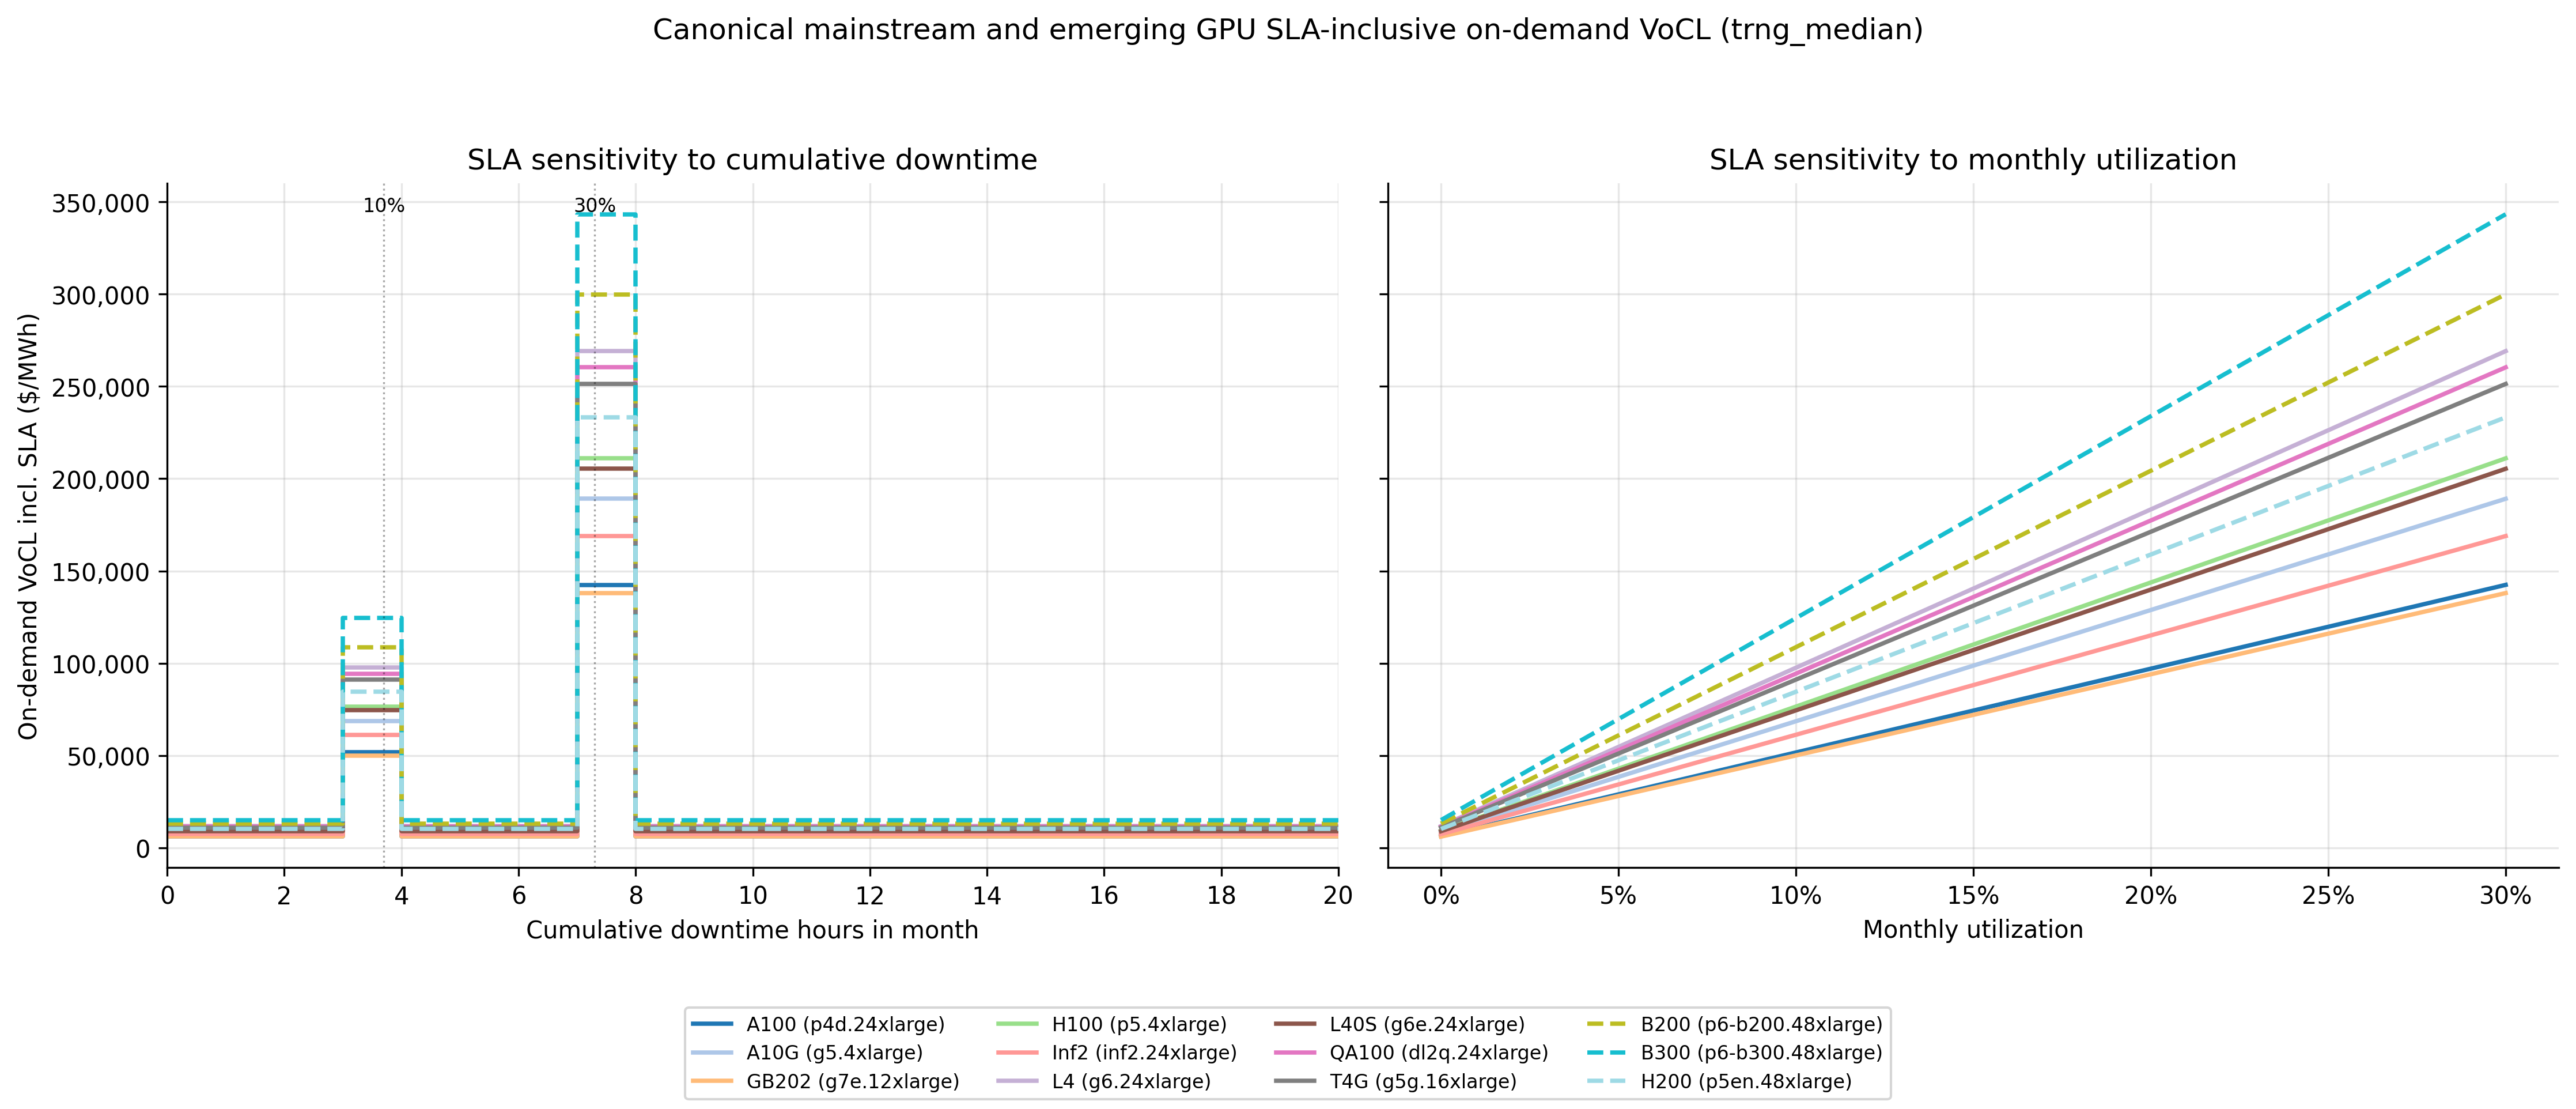

The table this chart was drawn from, first rows:
panel, instance_type, gpu_model_clean, gpu_vintage_group, canonical_basis_scenario, base_ondemand_voll_usd_per_mwh, gpu_class_median_voll_usd_per_mwh, distance_to_gpu_class_median, H_CUMULATIVE, U_mth, service_credit_share, voll_ondemand_incl_sla_usd_per_mwh
H_CUMULATIVE, p4d.24xlarge, A100, Mainstream Modern AI, trng_median, 6220, 6998, 777.5, 0.0, 0.1, 0.0, 6220
H_CUMULATIVE, p4d.24xlarge, A100, Mainstream Modern AI, trng_median, 6220, 6998, 777.5, 1.0, 0.1, 0.0, 6220
H_CUMULATIVE, p4d.24xlarge, A100, Mainstream Modern AI, trng_median, 6220, 6998, 777.5, 2.0, 0.1, 0.0, 6220
H_CUMULATIVE, p4d.24xlarge, A100, Mainstream Modern AI, trng_median, 6220, 6998, 777.5, 3.0, 0.1, 0.1, 51628
H_CUMULATIVE, p4d.24xlarge, A100, Mainstream Modern AI, trng_median, 6220, 6998, 777.5, 4.0, 0.1, 0.0, 6220
H_CUMULATIVE, p4d.24xlarge, A100, Mainstream Modern AI, trng_median, 6220, 6998, 777.5, 5.0, 0.1, 0.0, 6220
H_CUMULATIVE, p4d.24xlarge, A100, Mainstream Modern AI, trng_median, 6220, 6998, 777.5, 6.0, 0.1, 0.0, 6220
H_CUMULATIVE, p4d.24xlarge, A100, Mainstream Modern AI, trng_median, 6220, 6998, 777.5, 7.0, 0.1, 0.3, 142444
H_CUMULATIVE, p4d.24xlarge, A100, Mainstream Modern AI, trng_median, 6220, 6998, 777.5, 8.0, 0.1, 0.0, 6220
H_CUMULATIVE, p4d.24xlarge, A100, Mainstream Modern AI, trng_median, 6220, 6998, 777.5, 9.0, 0.1, 0.0, 6220
H_CUMULATIVE, p4d.24xlarge, A100, Mainstream Modern AI, trng_median, 6220, 6998, 777.5, 10.0, 0.1, 0.0, 6220
H_CUMULATIVE, p4d.24xlarge, A100, Mainstream Modern AI, trng_median, 6220, 6998, 777.5, 11.0, 0.1, 0.0, 6220
H_CUMULATIVE, p4d.24xlarge, A100, Mainstream Modern AI, trng_median, 6220, 6998, 777.5, 12.0, 0.1, 0.0, 6220
H_CUMULATIVE, p4d.24xlarge, A100, Mainstream Modern AI, trng_median, 6220, 6998, 777.5, 13.0, 0.1, 0.0, 6220
H_CUMULATIVE, p4d.24xlarge, A100, Mainstream Modern AI, trng_median, 6220, 6998, 777.5, 14.0, 0.1, 0.0, 6220
H_CUMULATIVE, p4d.24xlarge, A100, Mainstream Modern AI, trng_median, 6220, 6998, 777.5, 15.0, 0.1, 0.0, 6220
H_CUMULATIVE, p4d.24xlarge, A100, Mainstream Modern AI, trng_median, 6220, 6998, 777.5, 16.0, 0.1, 0.0, 6220
H_CUMULATIVE, p4d.24xlarge, A100, Mainstream Modern AI, trng_median, 6220, 6998, 777.5, 17.0, 0.1, 0.0, 6220
H_CUMULATIVE, p4d.24xlarge, A100, Mainstream Modern AI, trng_median, 6220, 6998, 777.5, 18.0, 0.1, 0.0, 6220
H_CUMULATIVE, p4d.24xlarge, A100, Mainstream Modern AI, trng_median, 6220, 6998, 777.5, 19.0, 0.1, 0.0, 6220
H_CUMULATIVE, p4d.24xlarge, A100, Mainstream Modern AI, trng_median, 6220, 6998, 777.5, 20.0, 0.1, 0.0, 6220
U_mth, p4d.24xlarge, A100, Mainstream Modern AI, trng_median, 6220, 6998, 777.5, 4.0, 0.0, 0.1, 6220
U_mth, p4d.24xlarge, A100, Mainstream Modern AI, trng_median, 6220, 6998, 777.5, 4.0, 0.01, 0.1, 10761
U_mth, p4d.24xlarge, A100, Mainstream Modern AI, trng_median, 6220, 6998, 777.5, 4.0, 0.02, 0.1, 15302
U_mth, p4d.24xlarge, A100, Mainstream Modern AI, trng_median, 6220, 6998, 777.5, 4.0, 0.03, 0.1, 19843
U_mth, p4d.24xlarge, A100, Mainstream Modern AI, trng_median, 6220, 6998, 777.5, 4.0, 0.04, 0.1, 24384
U_mth, p4d.24xlarge, A100, Mainstream Modern AI, trng_median, 6220, 6998, 777.5, 4.0, 0.05, 0.1, 28924
U_mth, p4d.24xlarge, A100, Mainstream Modern AI, trng_median, 6220, 6998, 777.5, 4.0, 0.06, 0.1, 33465
U_mth, p4d.24xlarge, A100, Mainstream Modern AI, trng_median, 6220, 6998, 777.5, 4.0, 0.07, 0.1, 38006
U_mth, p4d.24xlarge, A100, Mainstream Modern AI, trng_median, 6220, 6998, 777.5, 4.0, 0.08, 0.1, 42547
U_mth, p4d.24xlarge, A100, Mainstream Modern AI, trng_median, 6220, 6998, 777.5, 4.0, 0.09, 0.1, 47088
U_mth, p4d.24xlarge, A100, Mainstream Modern AI, trng_median, 6220, 6998, 777.5, 4.0, 0.1, 0.1, 51628
U_mth, p4d.24xlarge, A100, Mainstream Modern AI, trng_median, 6220, 6998, 777.5, 4.0, 0.11, 0.1, 56169
U_mth, p4d.24xlarge, A100, Mainstream Modern AI, trng_median, 6220, 6998, 777.5, 4.0, 0.12, 0.1, 60710
U_mth, p4d.24xlarge, A100, Mainstream Modern AI, trng_median, 6220, 6998, 777.5, 4.0, 0.13, 0.1, 65251
U_mth, p4d.24xlarge, A100, Mainstream Modern AI, trng_median, 6220, 6998, 777.5, 4.0, 0.14, 0.1, 69792
U_mth, p4d.24xlarge, A100, Mainstream Modern AI, trng_median, 6220, 6998, 777.5, 4.0, 0.15, 0.1, 74332
U_mth, p4d.24xlarge, A100, Mainstream Modern AI, trng_median, 6220, 6998, 777.5, 4.0, 0.16, 0.1, 78873
U_mth, p4d.24xlarge, A100, Mainstream Modern AI, trng_median, 6220, 6998, 777.5, 4.0, 0.17, 0.1, 83414
U_mth, p4d.24xlarge, A100, Mainstream Modern AI, trng_median, 6220, 6998, 777.5, 4.0, 0.18, 0.1, 87955
U_mth, p4d.24xlarge, A100, Mainstream Modern AI, trng_median, 6220, 6998, 777.5, 4.0, 0.19, 0.1, 92496
U_mth, p4d.24xlarge, A100, Mainstream Modern AI, trng_median, 6220, 6998, 777.5, 4.0, 0.2, 0.1, 97036
U_mth, p4d.24xlarge, A100, Mainstream Modern AI, trng_median, 6220, 6998, 777.5, 4.0, 0.21, 0.1, 101577
U_mth, p4d.24xlarge, A100, Mainstream Modern AI, trng_median, 6220, 6998, 777.5, 4.0, 0.22, 0.1, 106118
U_mth, p4d.24xlarge, A100, Mainstream Modern AI, trng_median, 6220, 6998, 777.5, 4.0, 0.23, 0.1, 110659
U_mth, p4d.24xlarge, A100, Mainstream Modern AI, trng_median, 6220, 6998, 777.5, 4.0, 0.24, 0.1, 115200
U_mth, p4d.24xlarge, A100, Mainstream Modern AI, trng_median, 6220, 6998, 777.5, 4.0, 0.25, 0.1, 119740
U_mth, p4d.24xlarge, A100, Mainstream Modern AI, trng_median, 6220, 6998, 777.5, 4.0, 0.26, 0.1, 124281
U_mth, p4d.24xlarge, A100, Mainstream Modern AI, trng_median, 6220, 6998, 777.5, 4.0, 0.27, 0.1, 128822
U_mth, p4d.24xlarge, A100, Mainstream Modern AI, trng_median, 6220, 6998, 777.5, 4.0, 0.28, 0.1, 133363
U_mth, p4d.24xlarge, A100, Mainstream Modern AI, trng_median, 6220, 6998, 777.5, 4.0, 0.29, 0.1, 137904
U_mth, p4d.24xlarge, A100, Mainstream Modern AI, trng_median, 6220, 6998, 777.5, 4.0, 0.3, 0.1, 142444
H_CUMULATIVE, g5.4xlarge, A10G, Mainstream Modern AI, trng_median, 8258, 8756, 498.5, 0.0, 0.1, 0.0, 8258
H_CUMULATIVE, g5.4xlarge, A10G, Mainstream Modern AI, trng_median, 8258, 8756, 498.5, 1.0, 0.1, 0.0, 8258
H_CUMULATIVE, g5.4xlarge, A10G, Mainstream Modern AI, trng_median, 8258, 8756, 498.5, 2.0, 0.1, 0.0, 8258
H_CUMULATIVE, g5.4xlarge, A10G, Mainstream Modern AI, trng_median, 8258, 8756, 498.5, 3.0, 0.1, 0.1, 68538
H_CUMULATIVE, g5.4xlarge, A10G, Mainstream Modern AI, trng_median, 8258, 8756, 498.5, 4.0, 0.1, 0.0, 8258
H_CUMULATIVE, g5.4xlarge, A10G, Mainstream Modern AI, trng_median, 8258, 8756, 498.5, 5.0, 0.1, 0.0, 8258
H_CUMULATIVE, g5.4xlarge, A10G, Mainstream Modern AI, trng_median, 8258, 8756, 498.5, 6.0, 0.1, 0.0, 8258
H_CUMULATIVE, g5.4xlarge, A10G, Mainstream Modern AI, trng_median, 8258, 8756, 498.5, 7.0, 0.1, 0.3, 189100
... 564 more rows
